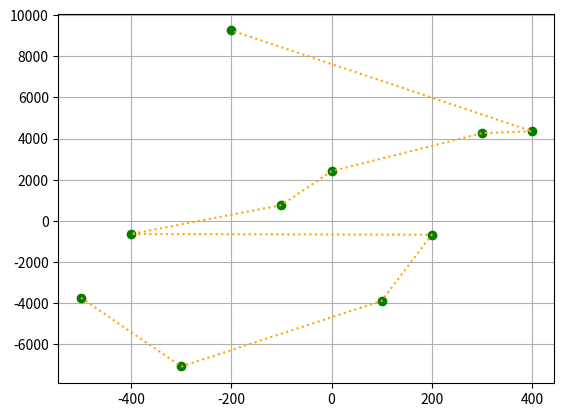

The script that saved this image:
import random
from time import time



#   Parametros Usados
N_CIDADES = 10                      #Numero de Cidades
COOR_CIDADES = [[0, 0]] * N_CIDADES    #Cordenadas das cidades
CIDADE_DE_PARTIDA = 0
TAM_POPULACAO = 1000
MAX_GERACAO = 100
N_CRIAR = 20
TAXA = 1                           #taxa de mutacao
DIC = {"mudaOrdem": int(TAM_POPULACAO * 0.01),
       "mistura": int(TAM_POPULACAO * 0.2),
       "inversao": int(TAM_POPULACAO * 0.2)}
DIC["permutacao"] = TAM_POPULACAO - sum(DIC.values())

print(DIC.values())

f = lambda x: random.randint(-10000, 10000)
for i in range(N_CIDADES):
    k = int(N_CIDADES / 2) - N_CIDADES + i
    COOR_CIDADES[i] = [k * 100, f(k)]
#COOR_CIDADES = [[-5, 11], [-4, -67], [-3, -38], [-2, -96], [-1, 36], [0, -74], [1, 29], [2, 98], [3, 49], [4, -23]]
print(COOR_CIDADES)


distancia = lambda x1, y1, x2, y2: ((x1 - x2) ** 2 + (y1 - y2) ** 2) ** 0.5

def somaDistancias(lista = None):
    if lista == None: lista = list(range(N_CIDADES))
    soma = 0
    for i in range(len(lista)):
        if i == len(lista) - 1: break#i = - 1
        m, n = lista[i], lista[i+1]
        x, y = COOR_CIDADES[m]; z, w = COOR_CIDADES[n]
        soma += distancia(x, y, z, w)
    return soma


def insertionSort(args):
    args = list(args)
    for j in range(1, len(args)):
        x = args[j]
        i = j - 1
        while i >= 0 and args[i].aptidao() < x.aptidao():
            args[i+1] = args[i]
            i = i - 1
        args[i+1] = x
    return args

def mostraPopulacao(p):
    print("\t\t\tPOPULACAO ORDENADA\n")
    print("n\t\t\tCromossomo\t\t\t\t\tAptidao\n")
    for i in range(int(len(p) * 0), int(len(p) * 0.1)):
        a = p.getMembro(i)
        print("{}\t{}\t{}".format(i, a.cromossomo, a.aptidao()))
    for i in range(int(len(p) * 0.9), len(p)):
        a = p.getMembro(i)
        print("{}\t{}\t{}".format(i, a.cromossomo, a.aptidao()))


class Individuo:
    def __init__(self):
        self.cromossomo = []
        self.geraIndividuo()
        self.permutacao()

    def __eq__(self, other): return self.cromossomo == other.cromossomo

    def __str__(self): return "Idividuo: {} {}".format(self.cromossomo, self.aptidao())

    def __repr__(self): return str(self)

    def __len__(self): return len(self.getCromossomo())

    def geraIndividuo(self):
        l = list(range(N_CIDADES))
        a = l[0:CIDADE_DE_PARTIDA]; b = l[CIDADE_DE_PARTIDA+1:]
        self.cromossomo = [CIDADE_DE_PARTIDA] + a + b

    def getCromossomo(self): return self.cromossomo

    def setCromossomo(self, cro): self.cromossomo = cro.copy()

    def getGene(self, i): return self.cromossomo[i]

    def setGene(self, gene, i): self.cromossomo[i] = gene

    def copy(self):
        filho = Individuo()
        filho.setCromossomo(self.getCromossomo())
        return filho

    def objetivo(self): return somaDistancias(self.getCromossomo())

    def aptidao(self): return self.objetivo()

    def permutacao(self):
        cro = [CIDADE_DE_PARTIDA] + random.sample(self.getCromossomo()[1:], len(self)-1)
        self.setCromossomo(cro)

    def crossoverUniforme(self, o):
        f1 = Individuo(); f2 = Individuo()
        b = bin(random.getrandbits(len(self)))[2:]
        b = "0" * (len(self) - len(b)) + b
        l1, l2 = [], []; ordem1, ordem2 = [], []
        for i in range(len(self)):
            if b[i] == "1":
                f1.setGene(self.getGene(i), i)
                l2.append(o.getGene(i))
            elif b[i] == "0":
                l1.append(self.getGene(i))
                f2.setGene(o.getGene(i), i)
        for i in range(len(self)):
            if o.getGene(i) in l1: ordem1.append(o.getGene(i))
            if self.getGene(i) in l2: ordem2.append(self.getGene(i))
        k, m = 0, 0
        for i in range(len(self)):
            if b[i] == "0":
                f1.setGene(ordem1[k], i)
                k = k + 1
            else:
                f2.setGene(ordem2[m], i)
                m = m + 1
        r = insertionSort((f1, f2, self))
        return r[-1]

    def mutacaoPermutacaoElementos(self, taxa=TAXA):
        i = random.random()
        filho = self.copy()
        if i <= taxa:
            k = random.randrange(1, len(self))
            for u in range(k):
                i, j = random.sample(range(len(self)), 2)
                x, y = filho.getGene(i), filho.getGene(j)
                filho.setGene(x, j); filho.setGene(y, i)

        #r = insertionSort((self, filho))
        return filho#r[-1]

    def mutacaoPermutacao(self):
        filho = self.copy()
        filho.permutacao()
        #r = insertionSort((self, filho))
        return filho #r[-1]

    def mutacaoMistura(self, taxa=TAXA):
        filho = self.copy()
        if taxa >= random.random():
            seq = random.sample(self.getCromossomo(), 2)
            seq.sort(); i, j = seq
            a = self.cromossomo[:i]
            b = self.cromossomo[j:]
            c = self.cromossomo[i:j]
            c = random.sample(c, len(c))
            seq = a + c + b
            filho.setCromossomo(seq)
        #r = insertionSort((self, filho))
        return filho#r[-1]

    def mutacaoInversao(self, taxa=TAXA):
        filho = self.copy()
        if taxa >= random.random():
            seq = random.sample(self.getCromossomo(), 2)
            seq.sort();i, j = seq
            if i - j <= 1 and j < len(self): j = j + 1
            a = self.cromossomo[:i]
            b = self.cromossomo[j:]
            c = self.cromossomo[i:j]
            c.reverse()
            seq = a + c + b
            filho.setCromossomo(seq)
        #r = insertionSort((self, filho))
        return filho#r[-1]


class Populacao:
    def __init__(self):
        self.membros = []

    def __len__(self): return len(self.membros)

    def __repr__(self): str(self)

    def __str__(self): return "Populacao: {}".format(self.getMebros())

    def getMebros(self): return self.membros

    def setMembros(self, lista): self.membros = lista.copy()

    def getMembro(self, i): return self.membros[i]

    def setMembro(self, individuo, i): self.membros[i] = individuo

    def geraPopulacao(self):
        x = [Individuo() for i in range(TAM_POPULACAO)]
        self.setMembros(x)

    def selecaoTorneio(self, n = 2):
        seq = [random.choice(self.getMebros()) for i in range(n)]
        r = insertionSort(seq)
        return r[-1]

    def menor(self):
        m = self.getMembro(0)
        for i in range(1, len(self)):
            x = self.getMembro(i)
            if x.aptidao() < m.aptidao(): m = x
        return m

    def ordena(self):
        l = self.getMebros()
        o = insertionSort(l)
        self.setMembros(o)


class AG:
    def __init__(self):
        self.geracao = 1
        self.populacao = Populacao()
        self.populacao.geraPopulacao()
        self.min = self.menor()
        self.mudancaMenor = 0

        while self.geracao <= MAX_GERACAO and self.mudancaMenor <= 10:
            self.min = self.menor()
            self.proximaGeracao()
            self.min = self.menor()
            self.mutacao()
            self.min = self.menor()
            print(self.min, self.geracao, self.mudancaMenor)


    def proximaGeracao(self):
        self.geracao += 1
        p = Populacao(); t = []
        for i in range(len(self.populacao)-N_CRIAR):
            x = self.populacao.selecaoTorneio()
            y = self.populacao.selecaoTorneio()
            r = x.crossoverUniforme(y)
            t.append(r)
        p.membros = t.copy()
        x, y = self.menor(), p.menor()
        p.membros += [Individuo() for i in range(N_CRIAR)]
        if x.aptidao() == y.aptidao(): self.mudancaMenor += 1
        elif x.aptidao() > y.aptidao():
            self.mudancaMenor = 0
            self.populacao.membros[0] = y
        elif x.aptidao() < y.aptidao():
            self.mudancaMenor = 0
            p.membros[0] = x

        self.populacao.membros = p.membros.copy()


    def menor(self): return self.populacao.menor()

    def mutacao(self):
        per, mis, inv,  muda= DIC["permutacao"], DIC["mistura"], DIC["mudaOrdem"], DIC["inversao"]
        for i in range(1, per): self.populacao.membros[i].mutacaoPermutacaoElementos()
        for i in range(per, per + mis): self.populacao.membros[i].mutacaoMistura()
        for i in range(per + mis, per + mis + inv): self.populacao.membros[i].mutacaoInversao()
        for i in range(per + mis + inv, TAM_POPULACAO): self.populacao.membros[i].mutacaoPermutacao()


t = time()

a = AG()
a.populacao.ordena()
mostraPopulacao(a.populacao)
print(a.menor(), a.geracao, a.mudancaMenor)

print("Tempo gasto: {}".format(time() - t))

import matplotlib.pyplot as plt

x, y = [], []
lista = a.menor().cromossomo
for k in lista:
    i, j = COOR_CIDADES[k]
    x.append(i); y.append(j)

plt.plot( x, y, 'go') # green bolinha
plt.plot( x, y, 'k:', color='orange') # linha pontilha orange

plt.grid(True)
plt.show()